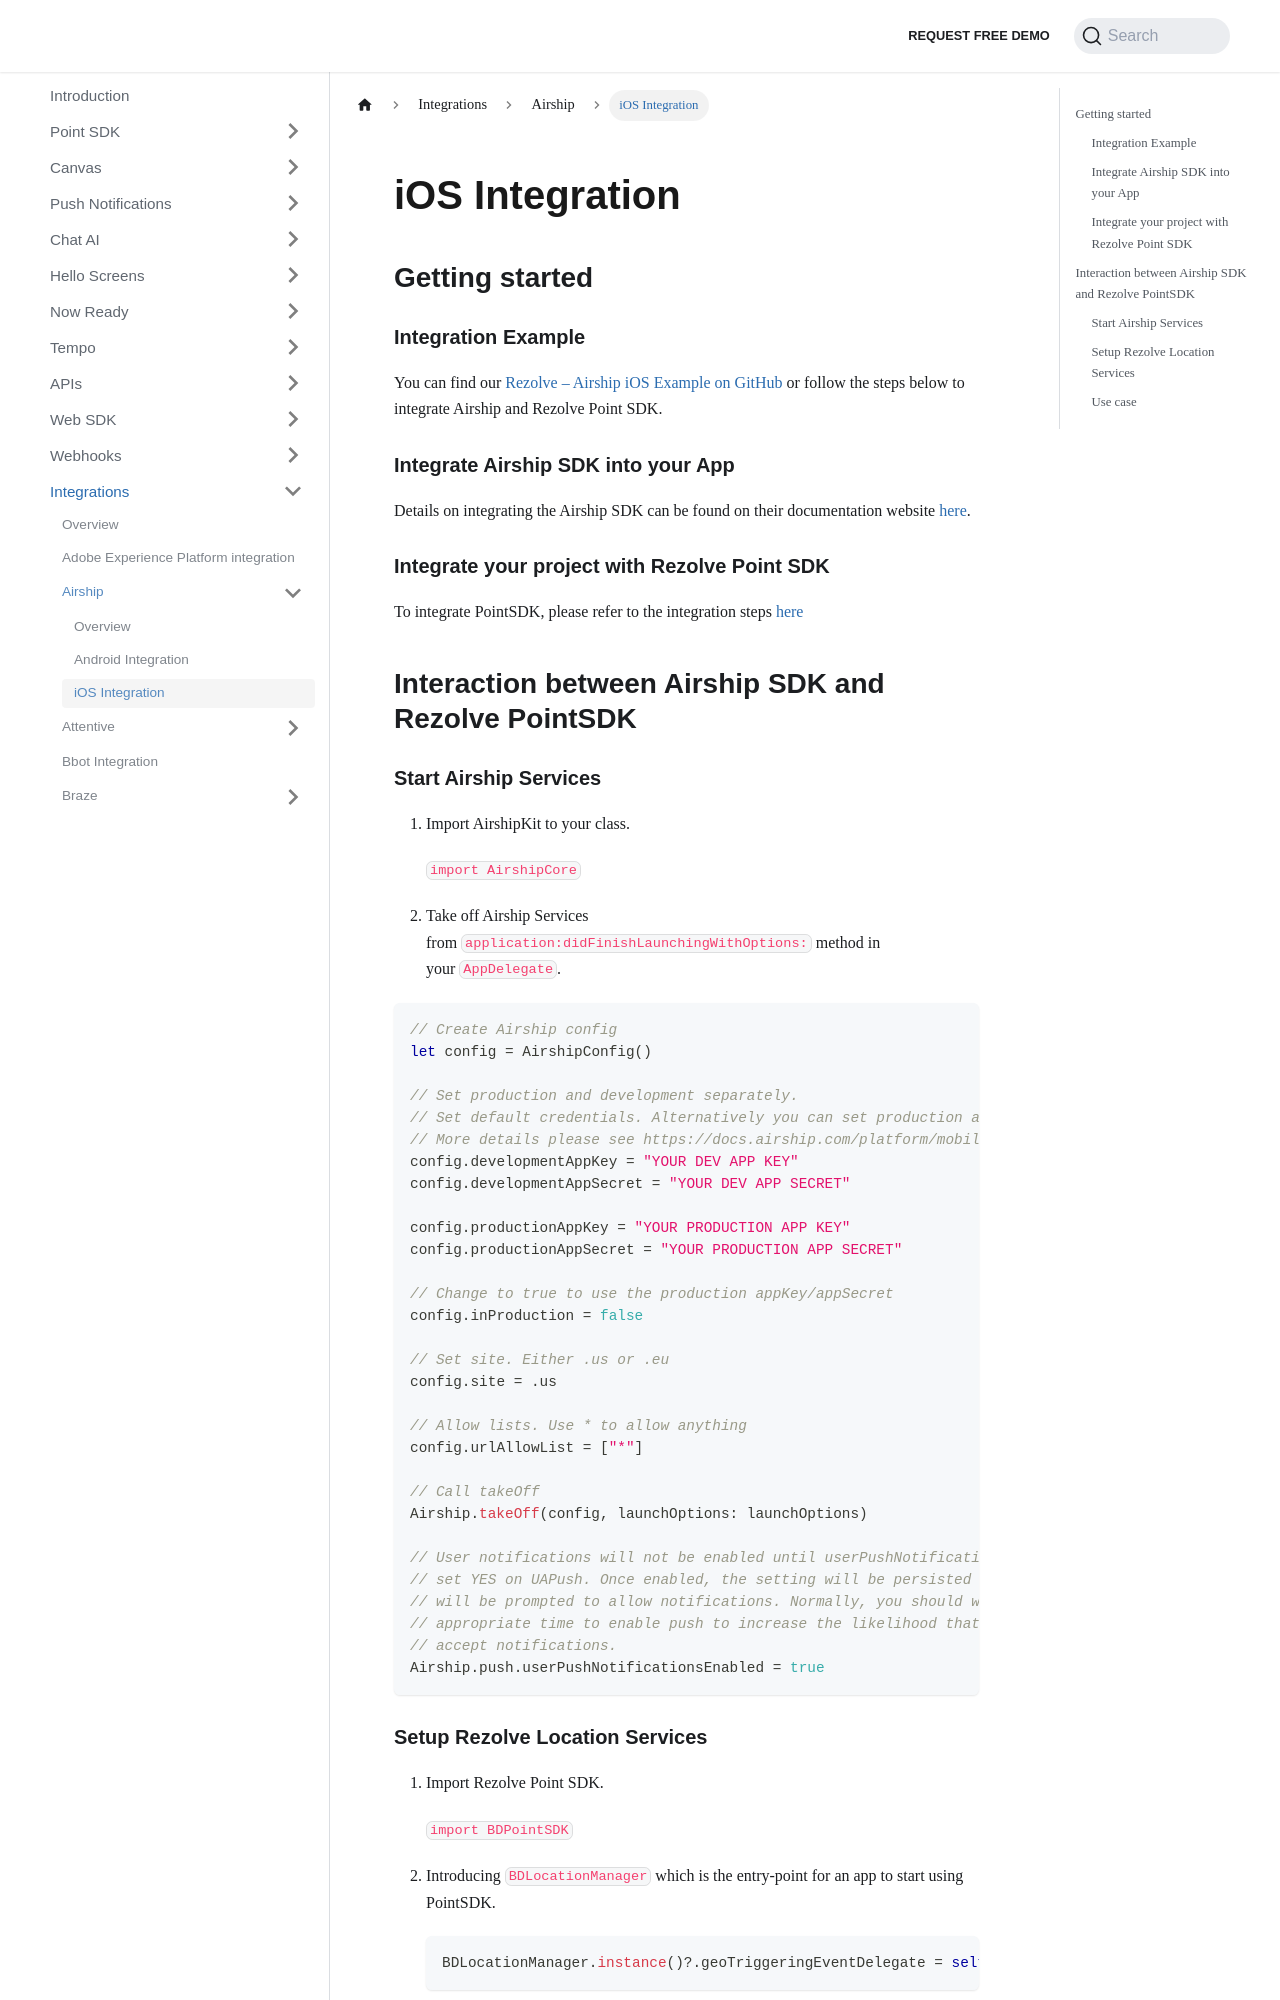

repository: Bluedot-Innovation/documentation · page: integrations/Airship/iOS.html · generator: docusaurus

iOS Integration
=======================

Getting started
---------------

### Integration Example

You can find our [Rezolve – Airship iOS Example on GitHub](https://github.com/Bluedot-Innovation/PointSDK-UrbanAirshipIntegrationExample-iOS) or follow the steps below to integrate Airship and Rezolve Point SDK.

### Integrate Airship SDK into your App

Details on integrating the Airship SDK can be found on their documentation website [here](https://docs.airship.com/platform/ios/getting-started/).

### Integrate your project with Rezolve Point SDK

To integrate PointSDK, please refer to the integration steps [here](../../Point%20SDK/iOS/Quick%20Start.md)

Interaction between Airship SDK and Rezolve PointSDK
----------------------------------------------------

### Start Airship Services

1.  Import AirshipKit to your class.
    
    `import AirshipCore`
    
2.  Take off Airship Services from `application:didFinishLaunchingWithOptions:` method in your `AppDelegate`.

```swift
// Create Airship config
let config = AirshipConfig()

// Set production and development separately.
// Set default credentials. Alternatively you can set production and development separately
// More details please see https://docs.airship.com/platform/mobile/setup/sdk/ios/
config.developmentAppKey = "YOUR DEV APP KEY"
config.developmentAppSecret = "YOUR DEV APP SECRET"

config.productionAppKey = "YOUR PRODUCTION APP KEY"
config.productionAppSecret = "YOUR PRODUCTION APP SECRET"

// Change to true to use the production appKey/appSecret
config.inProduction = false

// Set site. Either .us or .eu
config.site = .us

// Allow lists. Use * to allow anything
config.urlAllowList = ["*"]

// Call takeOff
Airship.takeOff(config, launchOptions: launchOptions)

// User notifications will not be enabled until userPushNotificationsEnabled is
// set YES on UAPush. Once enabled, the setting will be persisted and the user
// will be prompted to allow notifications. Normally, you should wait for a more
// appropriate time to enable push to increase the likelihood that the user will
// accept notifications.
Airship.push.userPushNotificationsEnabled = true
```
